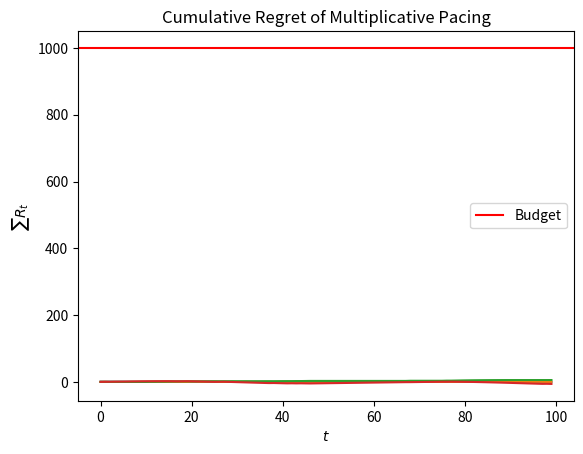

Reproduce this figure in Python. (Note: this script raises an exception after producing the figure.)
import numpy as np
import matplotlib.pyplot as plt
#!pip install scipy
from scipy import stats
from scipy import optimize
from math import sin

class Auction:
    def __init__(self, *args, **kwargs):
        pass

    def get_winners(self, bids):
        pass

    def get_payments_per_click(self, winners, values, bids):
        pass

    def round(self, bids):
        winners, values = self.get_winners(bids) # allocation mechanism!
        payments_per_click = self.get_payments_per_click(winners, values, bids)
        return winners, payments_per_click

class FirstPriceAuction(Auction):
    def __init__(self, ctrs):
        self.ctrs = ctrs
        self.n_adv = len(self.ctrs)

    def get_winners(self, bids):
        adv_values = self.ctrs*bids
        adv_ranking = np.argsort(adv_values)
        winner = adv_ranking[-1]
        return winner, adv_values

    def get_payments_per_click(self, winners, values, bids):
        payment = bids[winners]
        return payment.round(2)

import numpy as np

# Configuration parameters
ITERATIONS = 1000
AUCTIONS = 100
N_USERS = 100
N_ADVERTISERS = 10    # number of companies that compete for slot auctions, including myself
NUMBER_OF_ARMS = 100    # needed for the UCB algorithm
PRICES = np.linspace(0, 1, NUMBER_OF_ARMS)    # actual arms of the ucb algorithm
BUGDET = 1000 # i now it's mispelled but i found it like this in the other file so i kept it like this
NUMBER_OF_SLOTS = 10

lambda_fun_param = lambda s: 1/(s+(0.3))       # probability of the ad being seen given the position s ->  0.5 for first position, 0.33 for second, 0.25 for third, etc...
LAMBDAS = np.array([lambda_fun_param(i) for i in range(1, NUMBER_OF_SLOTS+1)])    # array of lambda values (for each slot)

### Adversarial Bidders
#### interest !!
my_valuation = 0.6 #used in c
rho = BUGDET/N_USERS

# non-trivial scenario: competitors sample bids from a uniform with range varying over time
pattern = lambda t: 1-np.abs(np.sin(5*t/N_USERS))
other_bids = np.array([np.random.uniform(0, pattern(t), size = N_ADVERTISERS) for t in range(N_USERS)]).T
# I assume that competitors may have a larger budget than mine, but they may
# not deplete it.

m_t = other_bids.max(axis=0)

plt.plot(m_t)
plt.title('Expected maximum bid')
plt.xlabel('$t$')
plt.ylabel('$m_t$')
plt.show()


available_bids = np.linspace(0,1,11)
win_probabilities = np.array([sum(b > m_t)/N_USERS for b in available_bids])
## Linear Program
#linprog is a wayto optimize the function and the bid
c = -(my_valuation-available_bids)*win_probabilities
A_ub = [available_bids*win_probabilities]
b_ub = [rho]
A_eq = [np.ones(len(available_bids))]
b_eq = [1]
res = optimize.linprog(c, A_ub=A_ub, b_ub=b_ub, A_eq=A_eq, b_eq=b_eq, bounds=(0,1))
gamma = res.x
expected_clairvoyant_utilities = [-res.fun for u in range(N_USERS)]
expected_clairvoyant_bids = [sum(available_bids*gamma*win_probabilities) for u in range(N_USERS)]

class HedgeAgent:
    def __init__(self, narms, learning_rate): #ho tolto il numero di slot da questa classe per tenere solo narms
        self.narms = narms   #number of possible bids
        self.learning_rate = learning_rate #supposing it's the rate at which the algorithm progress
        self.weights = np.ones(narms) #weight == proportionnal to the probabilty
        self.x_t = np.ones(narms)/narms #probability of a bid to be played
        self.a_t = None # bid choice done during the round
        self.t = 0

    def pull_arm(self): #choose which arm to play
        self.x_t = self.weights/sum(self.weights)
        self.a_t = np.random.choice(np.arange(self.narms), p=self.x_t)
        return self.a_t

    def update(self, l_t): #update the weights
        self.weights *= np.exp(-self.learning_rate*l_t)
        self.t += 1

class FFMultiplicativePacingAgent:
    def __init__(self, bids_set, valuation, budget, T, eta):
        self.bids_set = bids_set #available choices
        self.narms = len(bids_set) #nuber of bid choices
        self.hedge = HedgeAgent(self.narms, np.sqrt(np.log(self.narms)/T)) #qui ci va narms o nslots?? ma come learning rate non ci andrebbe eta??
        self.valuation = valuation #what you earn, ctr*profit_per_click
        self.budget = budget
        self.eta = eta #learning rate
        self.T = T  #number of rounds
        self.rho = self.budget/self.T #bid limit
        self.lmbd = 1 #pacing multiplier, when we spend more than rho it increses otherwise we decrease it
        self.t = 0

    def bid(self):
        if self.budget < 1:
            return 0
        return self.bids_set[self.hedge.pull_arm()]

    def update(self, f_t, c_t, m_t):
        # update hedge
        f_t_full = np.array([(self.valuation-b)*int(b >= m_t) for b in self.bids_set])
        c_t_full = np.array([b*int(b >= m_t) for b in self.bids_set])
        L = f_t_full - self.lmbd*(c_t_full-self.rho)
        range_L = 2+(1-self.rho)/self.rho
        self.hedge.update((2-L)/range_L) # hedge needs losses in [0,1]
        # update lagrangian multiplier
        self.lmbd = np.clip(self.lmbd-self.eta*(self.rho-c_t),
                            a_min=0, a_max=1/self.rho)
        # update budget
        self.budget -= c_t

eta = 1/np.sqrt(N_USERS)  # Learning rate from theory

# Initializing the agent and auction
agent = FFMultiplicativePacingAgent(bids_set=available_bids,
                                    valuation=my_valuation,
                                    budget=BUGDET,
                                    T=N_USERS,
                                    eta=eta)

auction = FirstPriceAuction(np.ones(N_ADVERTISERS + 1))  # Auction setup

# Arrays to store results
utilities = np.array([])  # Utility gained in each auction
my_bids = np.array([])  # Bids placed by the agent
my_payments = np.array([])  # Payments made by the agent
total_wins = 0  # Counter for total wins

# Running the auction process
np.random.seed(1)  # Seed for reproducibility

for u in range(N_USERS):
    # Agent places a bid
    my_bid = agent.bid()
    
    # Gather all bids for this auction
    bids = np.append(my_bid, other_bids[:, u].ravel())
    
    # Determine winners and payments
    winners, payments_per_click = auction.round(bids=bids)
    
    # Check if the agent won
    my_win = int(winners == 0)  # Agent wins if winners is 0
    
    # Calculate the utility and payment for the agent
    f_t = (my_valuation - m_t[u]) * my_win  # Utility when the agent wins
    c_t = m_t[u] * my_win  # Payment if the agent wins
    
    # Update the agent's learning based on the auction outcome
    agent.update(f_t, c_t, m_t[u])
    
    # Store the results
    utilities = np.append(utilities, f_t)  # Append utility
    my_bids = np.append(my_bids, my_bid)  # Append bid
    my_payments = np.append(my_payments, c_t)  # Append payment
    total_wins += my_win  # Increment total wins
    
    # Nicely formatted output to track progress
    print(f"\nIteration {u}:")  # New line for each iteration
    print(f"  My bid            : {my_bid:.2f}")
    print(f"  All bids          : {bids}")
    print(f"  Winners           : {winners}")
    print(f"  My win            : {my_win}")
    print(f"  m_t[{u}]          : {m_t[u]:.2f}")
    print(f"  c_t               : {c_t:.2f}")
    print(f"  Total wins so far : {total_wins}")

# Display total number of wins at the end
print(f"Total number of wins: {total_wins}")



### PROBLEM: when i don't win m_t is good, but when i win m_t take highest bid excluding mine (so basically the second highest) so also c_t takes that. since we are in first price auctions we have to fix it

### PROBLEM: in the next blocks we see from the graph that we never pay anything, that's because tha variable my_payments doesn't update and stays null


plt.plot(my_bids)
plt.xlabel('$t$')
plt.ylabel('$b_t$')
plt.title('Chosen Bids')
plt.show()

cumulative_payments = np.cumsum(my_payments)
plt.plot(cumulative_payments)
plt.xlabel('$t$')
plt.ylabel('$\sum c_t$')
plt.axhline(BUGDET, color='red', label='Budget')
plt.legend()
plt.title('Cumulative Payments of Multiplicative Pacing')
plt.show()

cumulative_regret = np.cumsum(expected_clairvoyant_utilities-utilities)
plt.plot(cumulative_regret)
plt.xlabel('$t$')
plt.ylabel('$\sum R_t$')
plt.title('Cumulative Regret of Multiplicative Pacing')
plt.show()

#ATTENTION: we keep having the problem of negative regret

all_regrets = []
all_payments = []
for i in range(ITERATIONS):
    agent = FFMultiplicativePacingAgent(bids_set = available_bids,
                                        valuation=my_valuation,
                                        budget=BUGDET,
                                        T=N_USERS,
                                        eta=eta)

    auction = FirstPriceAuction(np.ones(N_ADVERTISERS+1))
    utilities = np.array([])
    my_bids = np.array([])
    my_payments = np.array([])

    np.random.seed(i)
    for u in range(N_USERS):
        # interaction
        my_bid = agent.bid()
        bids = np.append(my_bid, other_bids[:, u].ravel())
        winners, payments_per_click = auction.round(bids=bids)
        my_win = int(winners==0)
        f_t, c_t = (my_valuation-m_t[u])*my_win, m_t[u]*my_win
        agent.update(f_t, c_t, m_t[u])
        # logging
        utilities = np.append(utilities, f_t)
        my_payments = np.append(my_payments, c_t)
    all_regrets.append(np.cumsum(expected_clairvoyant_utilities-utilities))
    all_payments.append(np.cumsum(my_payments))

avg_regret = np.array(all_regrets).mean(axis=0)
std_regret = np.array(all_regrets).std(axis=0)

avg_payments = np.array(all_payments).mean(axis=0)
std_payments = np.array(all_payments).std(axis=0)

plt.plot(np.arange(n_users), avg_payments)
plt.fill_between(np.arange(n_users), avg_payments-std_payments, avg_payments+std_payments, alpha=0.3)
plt.xlabel('$t$')
plt.ylabel('$\sum c_t$')
plt.axhline(B, color='red', label='Budget')
plt.legend()
plt.title('Cumulative Payments of Multiplicative Pacing')
plt.show()

plt.plot(np.arange(N_USERS), avg_regret)
plt.fill_between(np.arange(N_USERS), avg_regret-std_regret, avg_regret+std_regret, alpha=0.3)
plt.xlabel('$t$')
plt.ylabel('$\sum R_t$')
plt.title('Cumulative Regret of Full-Feedback Multiplicative Pacing')
plt.show()